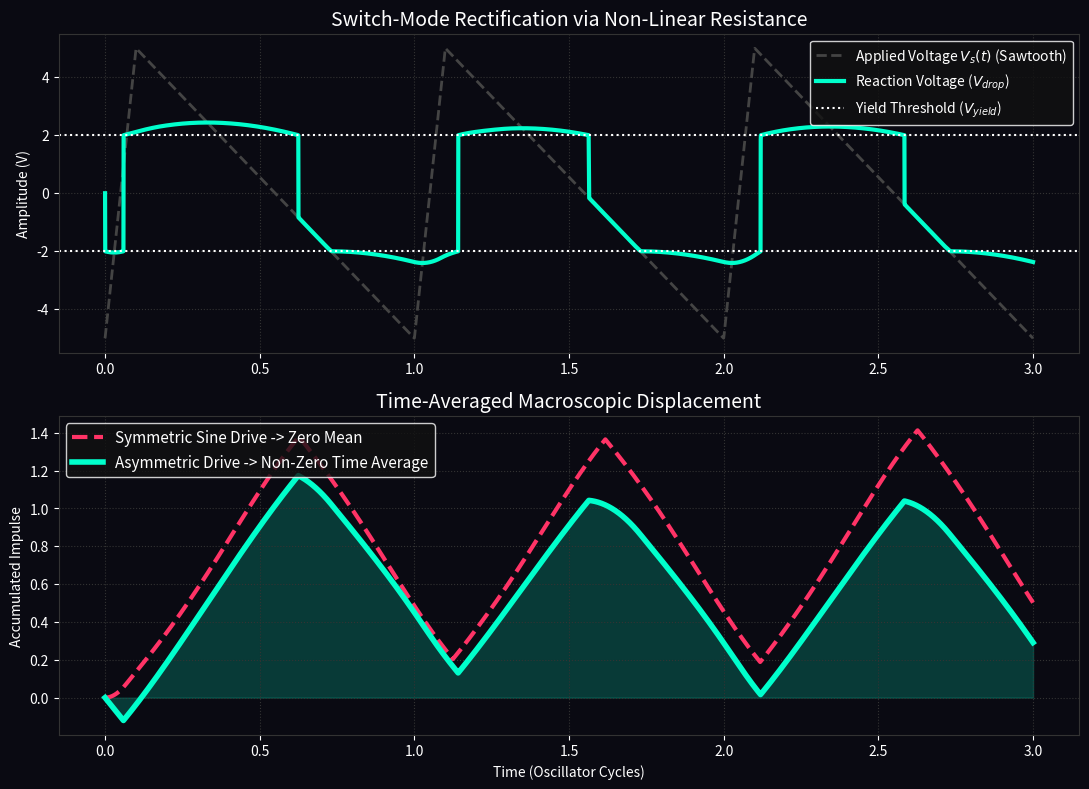

Write Python code to recreate this figure.
"""
AVE MODULE 53: ASYMMETRIC FORCE RECTIFICATION
---------------------------------------------
Evaluates momentum transfer in a Bingham-Plastic vacuum model.
Demonstrates how an asymmetric applied waveform (fast rise, slow fall)
can theoretically generate a non-zero time-averaged reaction force
due to the distinct solid/fluid transition regimes of the medium.
"""
import numpy as np
import matplotlib.pyplot as plt
from scipy.integrate import solve_ivp
from scipy.signal import sawtooth
import os

OUTPUT_DIR = "manuscript/chapters/13_spacetime_circuit_analysis/simulations/outputs"
os.makedirs(OUTPUT_DIR, exist_ok=True)

class BinghamResistor:
    def __init__(self, V_yield, R_base, R_fluid, k_smooth=1000):
        self.V_yield = V_yield
        self.R_fluid = R_fluid
        self.k = k_smooth
        
    def v_drop(self, I):
        """ Voltage drop across the non-linear medium """
        return self.V_yield * np.tanh(self.k * I) + self.R_fluid * I

def simulate_asymmetric_rectifier():
    print("Simulating Transient Asymmetric Rectifier...")
    
    t = np.linspace(0, 3, 5000)
    L_sys = 0.1 
    R_nonlin = BinghamResistor(V_yield=2.0, R_base=10.0, R_fluid=0.1)
    
    def ode_sine(t_val, I):
        V_s = 5.0 * np.sin(2 * np.pi * 1.0 * t_val)
        dI_dt = (V_s - R_nonlin.v_drop(I[0])) / L_sys
        return [dI_dt]

    def ode_saw(t_val, I):
        # Asymmetric AC Drive (10% rise, 90% fall) -> Zero Mean
        V_s = 5.0 * sawtooth(2 * np.pi * 1.0 * t_val, width=0.1)
        dI_dt = (V_s - R_nonlin.v_drop(I[0])) / L_sys
        return [dI_dt]

    sol_sine = solve_ivp(ode_sine, [0, 3.0], [0.0], t_eval=t, method='RK45')
    sol_saw = solve_ivp(ode_saw, [0, 3.0], [0.0], t_eval=t, method='RK45')
    
    # Calculate reaction forces (V_drop)
    Reaction_sine = np.array([R_nonlin.v_drop(i) for i in sol_sine.y[0]])
    Reaction_saw = np.array([R_nonlin.v_drop(i) for i in sol_saw.y[0]])
    
    Net_sine = np.cumsum(Reaction_sine) * (t[1] - t[0])
    Net_saw = np.cumsum(Reaction_saw) * (t[1] - t[0])
    
    fig, (ax1, ax2) = plt.subplots(2, 1, figsize=(11, 8), dpi=150)
    fig.patch.set_facecolor('#0a0a12'); ax1.set_facecolor('#0a0a12'); ax2.set_facecolor('#0a0a12')
    
    # Plot 1: Waveforms
    ax1.plot(t, 5.0 * sawtooth(2 * np.pi * 1.0 * t, width=0.1), color='#444444', lw=2, linestyle='--', label=r'Applied Voltage $V_s(t)$ (Sawtooth)')
    ax1.plot(t, Reaction_saw, color='#00ffcc', lw=3, label=r'Reaction Voltage ($V_{drop}$)')
    ax1.axhline(R_nonlin.V_yield, color='white', linestyle=':', lw=1.5, label=r'Yield Threshold ($V_{yield}$)')
    ax1.axhline(-R_nonlin.V_yield, color='white', linestyle=':', lw=1.5)
    ax1.set_title('Switch-Mode Rectification via Non-Linear Resistance', color='white', fontsize=14)
    ax1.set_ylabel('Amplitude (V)', color='white')
    ax1.legend(loc='upper right', facecolor='#111111', edgecolor='white', labelcolor='white', fontsize=10)
    
    # Plot 2: Cumulative Integration
    ax2.plot(t, Net_sine, color='#ff3366', lw=3, linestyle='--', label='Symmetric Sine Drive -> Zero Mean')
    ax2.plot(t, Net_saw, color='#00ffcc', lw=4, label='Asymmetric Drive -> Non-Zero Time Average')
    ax2.fill_between(t, 0, Net_saw, color='#00ffcc', alpha=0.2)
    ax2.set_title('Time-Averaged Macroscopic Displacement', color='white', fontsize=14)
    ax2.set_xlabel('Time (Oscillator Cycles)', color='white')
    ax2.set_ylabel('Accumulated Impulse', color='white')
    ax2.legend(loc='upper left', facecolor='#111111', edgecolor='white', labelcolor='white', fontsize=11)
    
    for ax in [ax1, ax2]:
        ax.grid(True, ls=':', color='#333333'); ax.tick_params(colors='white')
        for spine in ax.spines.values(): spine.set_color('#333333')

    plt.tight_layout()
    filepath = os.path.join(OUTPUT_DIR, "asymmetric_rectification.png")
    plt.savefig(filepath, facecolor=fig.get_facecolor(), bbox_inches='tight')
    plt.close()
    print(f"Saved: {filepath}")

if __name__ == "__main__": simulate_asymmetric_rectifier()
